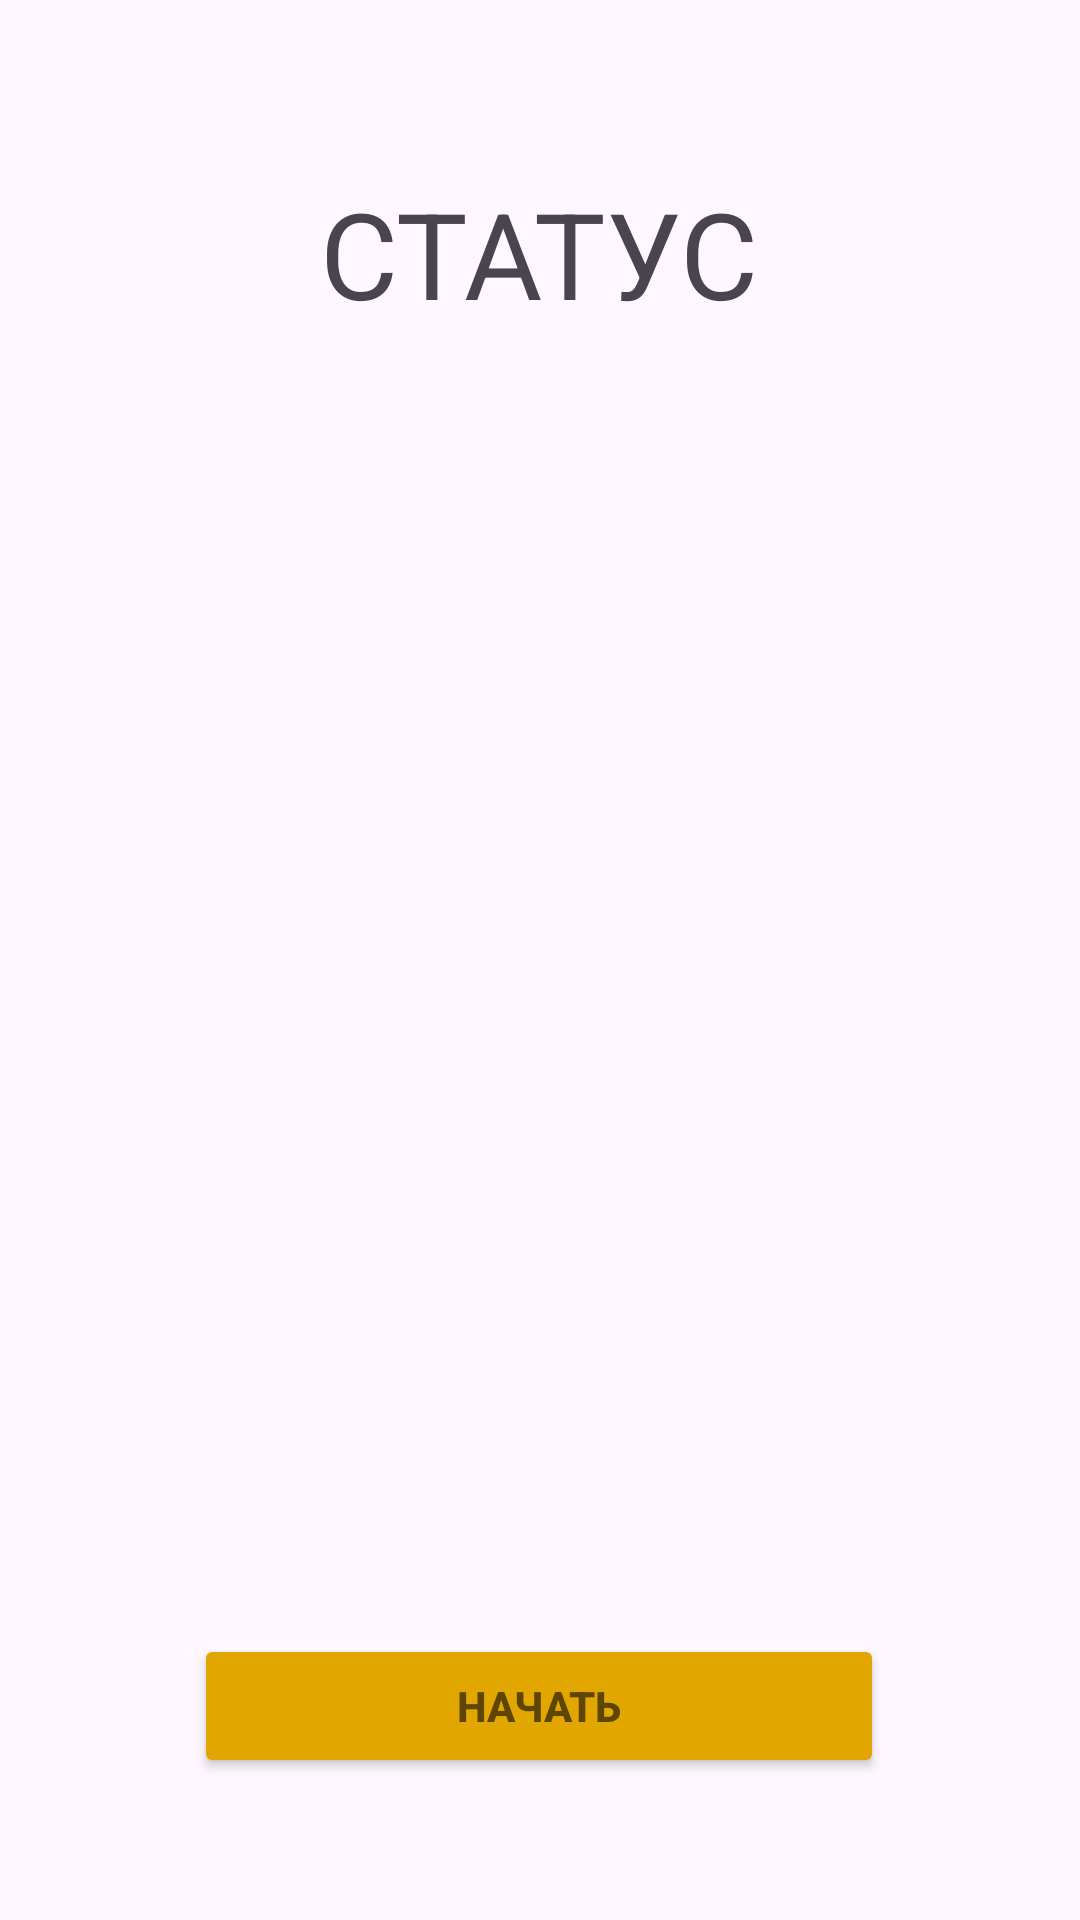

Here is an Android app screen rendered from its layout file. Give the layout XML and the strings, colors and styles it references.
<!-- AndroidManifest.xml: application theme Theme.URLWatcher -->
<!-- res/layout/activity_process.xml -->
<?xml version="1.0" encoding="utf-8"?>
<androidx.constraintlayout.widget.ConstraintLayout xmlns:android="http://schemas.android.com/apk/res/android"
    xmlns:app="http://schemas.android.com/apk/res-auto"
    xmlns:tools="http://schemas.android.com/tools"
    android:id="@+id/main"
    android:layout_width="match_parent"
    android:layout_height="match_parent"
    tools:context=".menu.Process.ProcessActivity">

    <Button
        android:id="@+id/buttonStart"
        android:layout_width="230dp"
        android:layout_height="48dp"
        android:backgroundTint="#e2a600"
        android:text="Начать"
        android:textColor="#5e4602"
        android:textStyle="bold"
        app:layout_constraintBottom_toBottomOf="parent"
        app:layout_constraintEnd_toEndOf="parent"
        app:layout_constraintHorizontal_bias="0.497"
        app:layout_constraintStart_toStartOf="parent"
        app:layout_constraintTop_toTopOf="parent"
        app:layout_constraintVertical_bias="0.92" />

    <TextView
        android:id="@+id/textView4"
        android:layout_width="wrap_content"
        android:layout_height="wrap_content"
        android:text="СТАТУС"
        android:textSize="40dp"
        app:layout_constraintBottom_toTopOf="@+id/textView5"
        app:layout_constraintEnd_toEndOf="parent"
        app:layout_constraintHorizontal_bias="0.498"
        app:layout_constraintStart_toStartOf="parent"
        app:layout_constraintTop_toTopOf="parent"
        app:layout_constraintVertical_bias="0.308" />

    <TextView
        android:id="@+id/textView5"
        android:layout_width="wrap_content"
        android:layout_height="wrap_content"
        android:layout_marginBottom="240dp"
        android:text=""
        android:textSize="36dp"
        app:layout_constraintBottom_toTopOf="@+id/buttonStart"
        app:layout_constraintEnd_toEndOf="parent"
        app:layout_constraintStart_toStartOf="parent"
        app:layout_constraintTop_toTopOf="parent"
        app:layout_constraintVertical_bias="0.937" />

</androidx.constraintlayout.widget.ConstraintLayout>
<!-- resources referenced by this layout -->
<resources>
  <style name="Theme.URLWatcher" parent="Base.Theme.URLWatcher" />
  <style name="Base.Theme.URLWatcher" parent="Theme.Material3.DayNight.NoActionBar">
          
          
      </style>
</resources>
